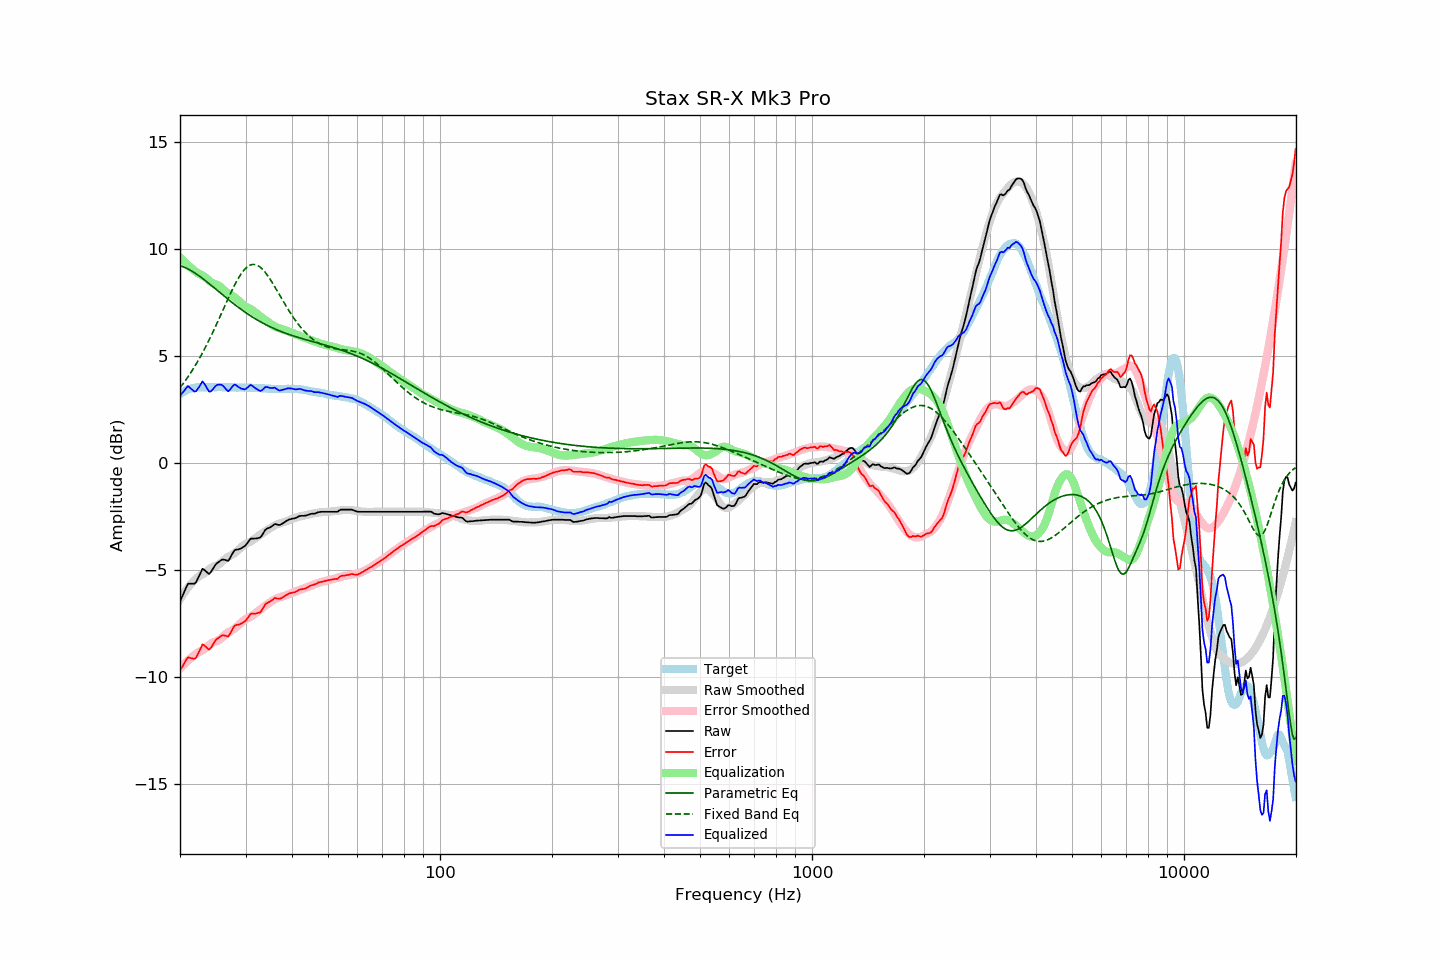

The file beside this chart, header and first rows:
frequency, raw, error, smoothed, error_smoothed, equalization, parametric_eq, fixed_band_eq, equalized_raw, equalized_smoothed, target
20.00, -6.47, -9.69, -6.36, -9.60, 9.60, 9.21, 3.51, 3.13, 3.24, 3.21
20.20, -6.30, -9.57, -6.24, -9.52, 9.52, 9.18, 3.61, 3.22, 3.28, 3.26
20.40, -6.13, -9.44, -6.13, -9.44, 9.44, 9.15, 3.71, 3.31, 3.32, 3.31
20.61, -5.96, -9.31, -6.02, -9.37, 9.37, 9.12, 3.81, 3.40, 3.35, 3.34
20.81, -5.79, -9.18, -5.92, -9.30, 9.30, 9.09, 3.91, 3.51, 3.38, 3.39
21.02, -5.64, -9.08, -5.82, -9.23, 9.23, 9.05, 4.02, 3.59, 3.41, 3.43
21.23, -5.64, -9.10, -5.73, -9.16, 9.16, 9.01, 4.13, 3.52, 3.43, 3.45
21.44, -5.64, -9.12, -5.64, -9.09, 9.09, 8.97, 4.25, 3.45, 3.46, 3.47
21.66, -5.64, -9.14, -5.56, -9.03, 9.03, 8.93, 4.37, 3.39, 3.48, 3.49
21.87, -5.64, -9.14, -5.48, -8.97, 8.97, 8.88, 4.49, 3.33, 3.50, 3.50
22.09, -5.57, -9.09, -5.40, -8.92, 8.92, 8.83, 4.61, 3.35, 3.51, 3.52
22.31, -5.41, -8.94, -5.34, -8.86, 8.86, 8.78, 4.74, 3.45, 3.52, 3.53
22.54, -5.26, -8.80, -5.29, -8.82, 8.82, 8.73, 4.87, 3.56, 3.53, 3.53
22.76, -5.10, -8.63, -5.25, -8.79, 8.79, 8.67, 5.00, 3.69, 3.53, 3.53
22.99, -4.94, -8.47, -5.21, -8.75, 8.75, 8.61, 5.14, 3.80, 3.54, 3.52
23.22, -4.99, -8.52, -5.16, -8.70, 8.70, 8.56, 5.28, 3.71, 3.54, 3.52
23.45, -5.05, -8.58, -5.11, -8.65, 8.65, 8.50, 5.43, 3.59, 3.54, 3.52
23.69, -5.12, -8.65, -5.04, -8.58, 8.58, 8.44, 5.57, 3.46, 3.54, 3.53
23.92, -5.18, -8.71, -4.98, -8.51, 8.51, 8.38, 5.72, 3.33, 3.54, 3.53
24.16, -5.12, -8.65, -4.92, -8.45, 8.45, 8.32, 5.88, 3.33, 3.54, 3.53
24.40, -5.00, -8.54, -4.87, -8.40, 8.40, 8.25, 6.03, 3.40, 3.54, 3.54
24.65, -4.88, -8.42, -4.83, -8.37, 8.37, 8.19, 6.19, 3.49, 3.54, 3.53
24.89, -4.76, -8.29, -4.81, -8.35, 8.35, 8.13, 6.35, 3.59, 3.54, 3.53
25.14, -4.68, -8.21, -4.78, -8.32, 8.32, 8.07, 6.52, 3.64, 3.54, 3.53
25.39, -4.63, -8.17, -4.74, -8.28, 8.28, 8.00, 6.68, 3.65, 3.54, 3.54
25.65, -4.57, -8.12, -4.69, -8.23, 8.23, 7.94, 6.85, 3.66, 3.54, 3.54
25.91, -4.52, -8.06, -4.62, -8.16, 8.16, 7.88, 7.02, 3.64, 3.54, 3.53
26.16, -4.51, -8.05, -4.55, -8.09, 8.09, 7.82, 7.18, 3.58, 3.54, 3.53
26.43, -4.53, -8.07, -4.49, -8.02, 8.02, 7.75, 7.35, 3.49, 3.53, 3.53
26.69, -4.55, -8.09, -4.43, -7.96, 7.96, 7.69, 7.52, 3.41, 3.53, 3.53
26.96, -4.57, -8.11, -4.38, -7.91, 7.91, 7.63, 7.68, 3.34, 3.53, 3.53
27.23, -4.46, -8.00, -4.34, -7.87, 7.87, 7.57, 7.84, 3.41, 3.53, 3.53
27.50, -4.32, -7.86, -4.30, -7.83, 7.83, 7.51, 8.00, 3.51, 3.53, 3.53
27.77, -4.18, -7.70, -4.26, -7.79, 7.79, 7.45, 8.16, 3.61, 3.53, 3.52
28.05, -4.07, -7.60, -4.21, -7.73, 7.73, 7.39, 8.31, 3.66, 3.52, 3.52
28.33, -4.05, -7.57, -4.15, -7.67, 7.67, 7.34, 8.45, 3.62, 3.52, 3.51
28.62, -4.04, -7.56, -4.08, -7.60, 7.60, 7.28, 8.58, 3.56, 3.52, 3.51
28.90, -4.02, -7.55, -4.01, -7.54, 7.54, 7.22, 8.71, 3.51, 3.52, 3.52
29.19, -3.99, -7.51, -3.94, -7.46, 7.46, 7.17, 8.82, 3.47, 3.52, 3.51
29.48, -3.94, -7.46, -3.88, -7.39, 7.39, 7.12, 8.93, 3.45, 3.52, 3.52
29.78, -3.90, -7.42, -3.82, -7.34, 7.34, 7.06, 9.02, 3.43, 3.52, 3.51
30.08, -3.83, -7.36, -3.77, -7.29, 7.29, 7.01, 9.10, 3.46, 3.51, 3.52
30.38, -3.73, -7.25, -3.74, -7.25, 7.25, 6.96, 9.16, 3.52, 3.51, 3.51
30.68, -3.63, -7.15, -3.71, -7.22, 7.22, 6.91, 9.21, 3.59, 3.51, 3.51
30.99, -3.53, -7.05, -3.67, -7.18, 7.18, 6.86, 9.24, 3.65, 3.51, 3.51
31.30, -3.53, -7.04, -3.62, -7.13, 7.13, 6.81, 9.26, 3.60, 3.51, 3.50
31.61, -3.53, -7.04, -3.57, -7.07, 7.07, 6.77, 9.27, 3.54, 3.51, 3.50
31.93, -3.53, -7.04, -3.51, -7.01, 7.01, 6.72, 9.25, 3.48, 3.50, 3.50
32.24, -3.52, -7.02, -3.46, -6.96, 6.96, 6.68, 9.23, 3.44, 3.50, 3.49
32.57, -3.50, -7.00, -3.40, -6.90, 6.90, 6.63, 9.19, 3.39, 3.49, 3.49
32.89, -3.48, -6.97, -3.35, -6.84, 6.84, 6.59, 9.13, 3.35, 3.49, 3.49
33.22, -3.38, -6.86, -3.29, -6.78, 6.78, 6.55, 9.06, 3.39, 3.48, 3.48
33.55, -3.26, -6.74, -3.24, -6.72, 6.72, 6.51, 8.99, 3.46, 3.48, 3.48
33.89, -3.13, -6.61, -3.19, -6.67, 6.67, 6.47, 8.90, 3.54, 3.47, 3.47
34.23, -3.07, -6.55, -3.15, -6.62, 6.62, 6.43, 8.80, 3.55, 3.47, 3.47
34.57, -3.04, -6.51, -3.10, -6.57, 6.57, 6.39, 8.69, 3.52, 3.47, 3.46
34.92, -3.01, -6.48, -3.05, -6.51, 6.51, 6.36, 8.58, 3.50, 3.46, 3.46
35.27, -2.96, -6.42, -3.00, -6.46, 6.46, 6.32, 8.46, 3.50, 3.46, 3.45
35.62, -2.91, -6.37, -2.96, -6.41, 6.41, 6.29, 8.34, 3.50, 3.46, 3.45
35.97, -2.85, -6.31, -2.91, -6.37, 6.37, 6.25, 8.22, 3.52, 3.45, 3.45
... 635 more rows
